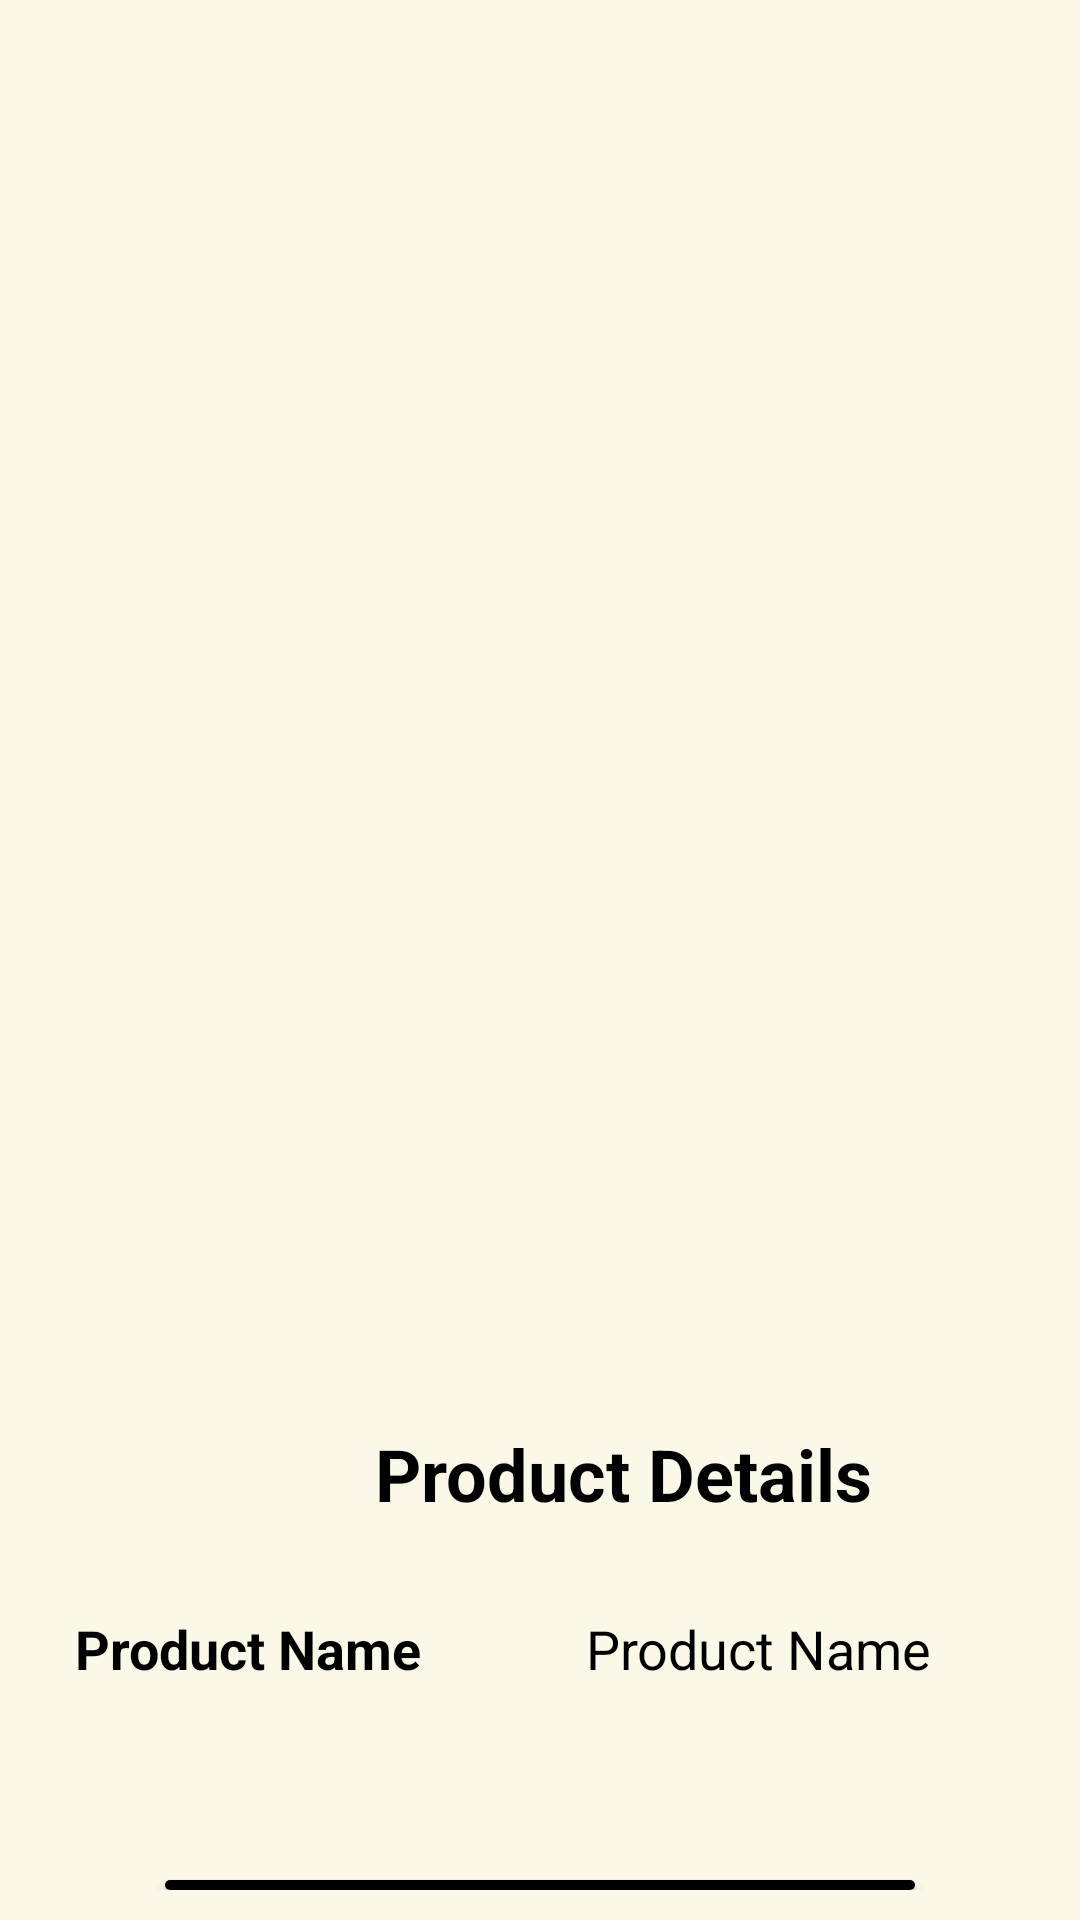

This screen was rendered from an Android layout file. Write that file and the resources it references.
<!-- AndroidManifest.xml: activity theme AppTheme.NoActionBar -->
<!-- res/layout/activity_product_single_view.xml -->
<?xml version="1.0" encoding="utf-8"?>
<RelativeLayout
    xmlns:android="http://schemas.android.com/apk/res/android"
    xmlns:app="http://schemas.android.com/apk/res-auto"
    xmlns:tools="http://schemas.android.com/tools"
    android:layout_width="match_parent"
    android:layout_height="match_parent"
    android:padding="10dp"
    android:background="@color/colorAccent"
    android:id="@+id/product_singleView"
    tools:context=".customer.ProductSingleViewActivity">

    <LinearLayout
        android:layout_width="match_parent"
        android:layout_height="match_parent"
        android:orientation="vertical">

        <LinearLayout
            android:layout_width="match_parent"
            android:layout_height="wrap_content"
            android:orientation="vertical">

            <ImageView
                android:id="@+id/display_product_image"
                android:layout_width="400dp"
                android:layout_height="400dp"
                android:cropToPadding="false"
                android:layout_gravity="center"
                android:src="@drawable/product_image"
                android:layout_marginTop="20dp"/>

            <TableLayout
                android:layout_width="match_parent"
                android:layout_height="wrap_content"
                android:layout_marginTop="20dp"
                android:layout_gravity="center"
                android:stretchColumns="2">

                <TableRow>
                    <TextView
                        android:id="@+id/product_details"
                        android:layout_width="match_parent"
                        android:layout_height="wrap_content"
                        android:layout_span="3"
                        android:layout_weight="1"
                        android:gravity="top"
                        android:padding="15dp"
                        android:text="Product Details"
                        android:textSize="24dp"
                        android:textColor="#000000"
                        android:textStyle="bold"
                        android:layout_marginTop="10dp"
                        android:layout_marginRight="30dp"
                        android:layout_marginLeft="100dp" />
                </TableRow>

                <TableRow>
                    <TextView
                        android:layout_width="match_parent"
                        android:layout_height="wrap_content"
                        android:padding="15dp"
                        android:text="Product Name"
                        android:textSize="18dp"
                        android:textColor="#000000"
                        android:textStyle="bold"
                        />

                    <TextView
                        android:id="@+id/display_product_name"
                        android:layout_width="match_parent"
                        android:layout_height="wrap_content"
                        android:layout_weight="1"
                        android:padding="15dp"
                        android:text="Product Name"
                        android:textSize="18dp"
                        android:textAlignment="center"
                        android:textColor="#000000"
                        android:gravity="center_horizontal" />
                </TableRow>

            </TableLayout>

        </LinearLayout>

        <Button
            android:id="@+id/product_takeMeasurements"
            android:layout_width="match_parent"
            android:layout_height="wrap_content"
            android:text="Let's take Measurements"
            android:layout_marginLeft="45dp"
            android:layout_marginRight="45dp"
            android:padding="10dp"
            android:layout_marginTop="50dp"
            android:textSize="20dp"
            android:textColor="#ffffff"
            android:background="@drawable/button"/>

    </LinearLayout>
</RelativeLayout>
<!-- resources referenced by this layout -->
<resources>
  <color name="colorAccent">#FAF8E7</color>
  <!-- drawable button (drawable) -->
  <?xml version="1.0" encoding="utf-8"?>
  <shape xmlns:android="http://schemas.android.com/apk/res/android">
  
      <solid
          android:color="#000000">
  
      </solid>
  
      <corners
          android:radius="20dp">
  
      </corners>
  </shape>
  <style name="AppTheme.NoActionBar">
          <item name="windowActionBar">false</item>
          <item name="windowNoTitle">true</item>
      </style>
</resources>
